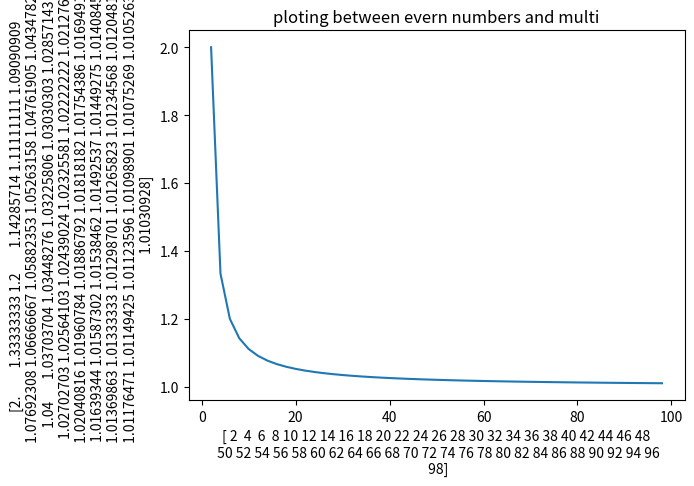

The matplotlib source for this figure:
#importing numpy  module with alias name np
import numpy as np
#impoeting the pyplot class from matplotlib and changeing pyplot alias plot
from matplotlib import pyplot as plot

#even_numbers=np.array([2,4,6,8,10,12,14,16,18,12])
even_numbers=np.arange(2,100,2)
print("even_numbers:\n",even_numbers) #printing the even numbers
print("type of even_numbers variable:",type(even_numbers),"\nlenth of even_numbers variable",len(even_numbers))
odd_numbers=np.arange(1,98,2)
print("odd_numbers:\n",odd_numbers) #printing the odd numbers
print("type of odd_numbers variable:",type(odd_numbers),"\nlenth of odd_numbers variable",len(odd_numbers))
multi=even_numbers/odd_numbers
print("multi:\n",multi)
print("type of multi variable:",type(multi),"lenth of multi variable",len(multi))

#ploting 
plot.plot(even_numbers,multi)
plot.title("ploting between evern numbers and multi")
plot.xlabel(even_numbers)
plot.ylabel(multi)
print(plot.show)





